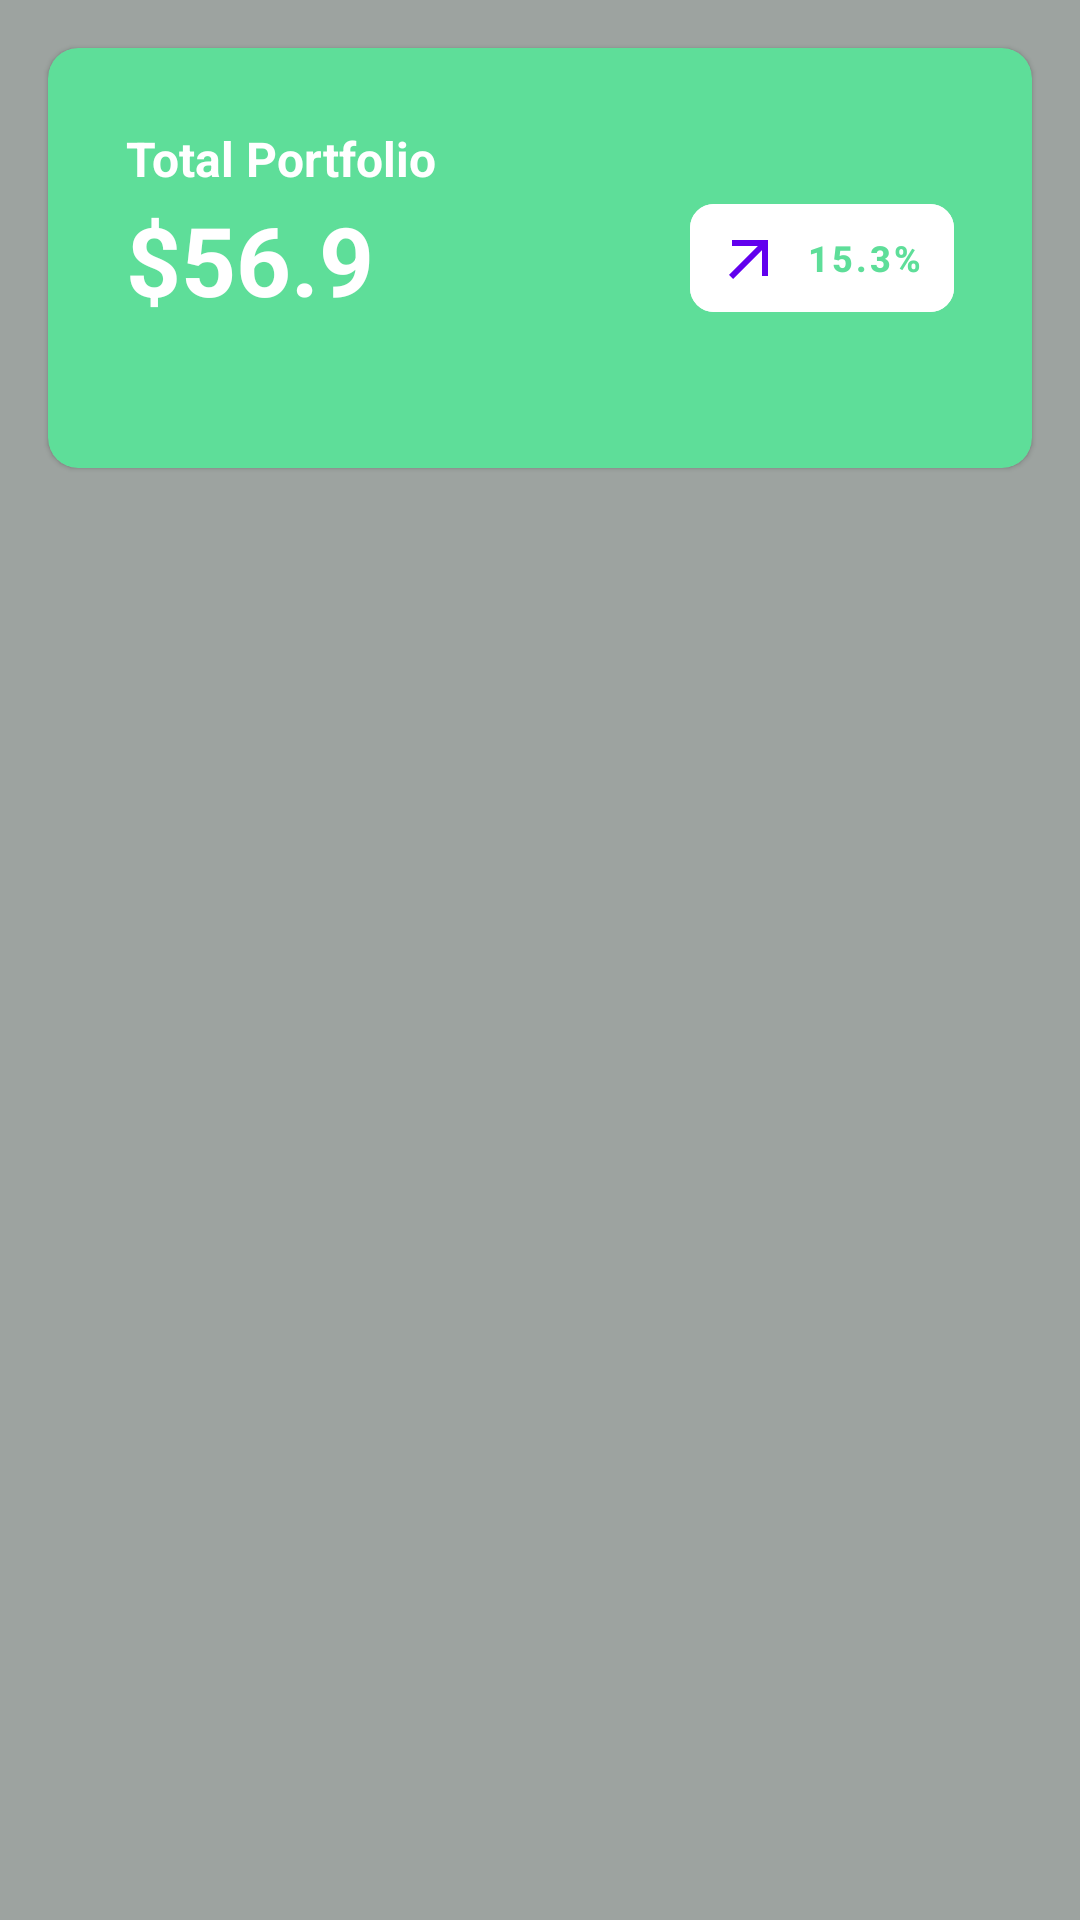

Layout XML and referenced resources for this Android screen:
<!-- AndroidManifest.xml: application theme Theme.MyApplication -->
<!-- res/layout/activity_wise_crypto_list.xml -->
<?xml version="1.0" encoding="utf-8"?>
<androidx.constraintlayout.widget.ConstraintLayout xmlns:android="http://schemas.android.com/apk/res/android"
    xmlns:app="http://schemas.android.com/apk/res-auto"
    xmlns:tools="http://schemas.android.com/tools"
    android:layout_width="match_parent"
    android:background="@color/grey"
    android:layout_height="match_parent">

    <com.google.android.material.card.MaterialCardView
        android:id="@+id/card"
        android:layout_width="match_parent"
        android:layout_marginHorizontal="@dimen/fab_margin"
        android:layout_height="140dp"
        android:layout_marginTop="@dimen/default_gap_padding"
        app:cardBackgroundColor="@color/light_green"
        app:cardCornerRadius="@dimen/corner_radius"
        app:layout_constraintStart_toStartOf="parent"
        app:layout_constraintEnd_toEndOf="parent"
        app:layout_constraintTop_toTopOf="parent">

        <androidx.constraintlayout.widget.ConstraintLayout
            android:layout_width="match_parent"
            android:layout_height="match_parent">

            <TextView
                android:id="@+id/portfolio"
                android:layout_width="wrap_content"
                android:layout_height="wrap_content"
                android:layout_marginStart="@dimen/card_padding"
                android:layout_marginTop="@dimen/card_padding"
                android:text="Total Portfolio"
                android:textColor="@color/white"
                android:textSize="@dimen/fab_margin"
                android:textStyle="bold"
                app:layout_constraintStart_toStartOf="parent"
                app:layout_constraintTop_toTopOf="parent" />

            <TextView
                android:layout_width="97dp"
                android:layout_height="42dp"
                android:text="$56.98"
                android:textColor="@color/white"
                android:textSize="@dimen/default_padding_double"
                android:textStyle="bold"
                app:layout_constraintBottom_toBottomOf="parent"
                app:layout_constraintStart_toStartOf="@id/portfolio"
                app:layout_constraintTop_toTopOf="parent" />

            <com.google.android.material.button.MaterialButton
                style="@style/Widget.MaterialComponents.Button.TextButton.Icon"
                android:layout_width="wrap_content"
                android:layout_height="wrap_content"
                android:layout_marginEnd="@dimen/card_padding"
                android:backgroundTint="@color/white"
                android:text="15.3%"
                android:textColor="@color/light_green"
                android:textSize="@dimen/proficpic_name"
                android:textStyle="bold"
                app:icon="@drawable/ic_baseline_arrow_outward_24"
                app:cornerRadius="8dp"
                app:layout_constraintBottom_toBottomOf="parent"
                app:layout_constraintEnd_toEndOf="parent"
                app:layout_constraintTop_toTopOf="parent" />
        </androidx.constraintlayout.widget.ConstraintLayout>

    </com.google.android.material.card.MaterialCardView>

    <androidx.recyclerview.widget.RecyclerView
        android:id="@+id/recyclerview"
        app:layoutManager="androidx.recyclerview.widget.LinearLayoutManager"
        android:layout_width="match_parent"
        app:layout_constraintTop_toBottomOf="@id/card"
        app:layout_constraintBottom_toBottomOf="parent"
        android:layout_height="0dp"/>

</androidx.constraintlayout.widget.ConstraintLayout>
<!-- resources referenced by this layout -->
<resources>
  <color name="grey">#9DA3A0</color>
  <color name="light_green">#5EDE99</color>
  <color name="white">#FFFFFFFF</color>
  <dimen name="card_padding">26sp</dimen>
  <dimen name="corner_radius">10dp</dimen>
  <dimen name="default_gap_padding">16dp</dimen>
  <dimen name="default_padding_double">32dp</dimen>
  <dimen name="fab_margin">16dp</dimen>
  <dimen name="proficpic_name">12dp</dimen>
  <!-- drawable ic_baseline_arrow_outward_24 (drawable) -->
  <vector android:height="24dp" android:tint="#5EDE99"
      android:viewportHeight="24" android:viewportWidth="24"
      android:width="24dp" xmlns:android="http://schemas.android.com/apk/res/android">
      <path android:fillColor="@android:color/white" android:pathData="M6,6l0,2l8.59,0l-9.59,9.59l1.41,1.41l9.59,-9.59l0,8.59l2,0l0,-12z"/>
  </vector>
  <style name="Theme.MyApplication" parent="Theme.MaterialComponents.Light.DarkActionBar">
          
          <item name="colorPrimary">@color/purple_500</item>
          <item name="colorPrimaryVariant">@color/purple_700</item>
          <item name="colorOnPrimary">@color/white</item>
          
          <item name="colorSecondary">@color/teal_200</item>
          <item name="colorSecondaryVariant">@color/teal_700</item>
          <item name="colorOnSecondary">@color/black</item>
          
          <item name="android:statusBarColor">?attr/colorPrimaryVariant</item>
          
      </style>
  <color name="purple_500">#FF6200EE</color>
  <color name="purple_700">#FF3700B3</color>
  <color name="teal_200">#FF03DAC5</color>
  <color name="teal_700">#FF018786</color>
  <color name="black">#FF000000</color>
</resources>
